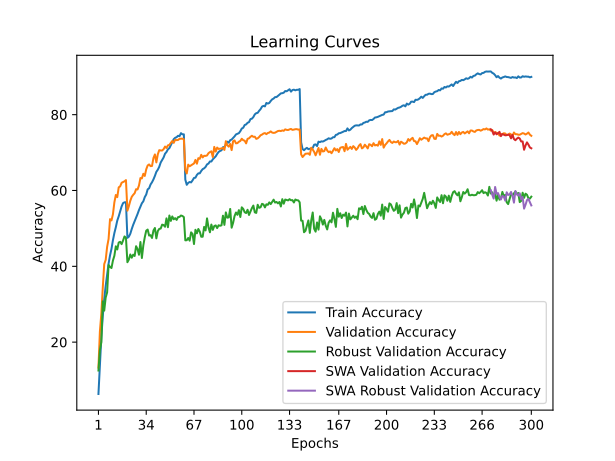

The data file committed next to this chart (first rows):
time; train_accuracy; train_loss; valid_accuracy; valid_loss; valid_accuracy_robust; valid_accuracy_swa; valid_accuracy_robust_swa
72,6970; 6,3220; 4,2960; 13,2900; 3,8911; 12,5103; 13,2900; 12,5103
143,9219; 14,0160; 3,8974; 22,8200; 3,4451; 17,9034; 22,8200; 17,9034
216,5186; 21,3440; 3,5433; 27,5300; 3,3410; 19,9724; 27,5300; 19,9724
294,3176; 26,8500; 3,3039; 34,4100; 3,0093; 30,7586; 34,4100; 30,7586
365,4026; 31,3900; 3,1260; 40,5800; 2,8155; 28,3103; 40,5800; 28,3103
434,4919; 34,8640; 2,9935; 41,6900; 2,8490; 31,7586; 41,6900; 31,7586
506,6113; 37,9200; 2,8813; 45,1400; 2,7157; 33,1241; 45,1400; 33,1241
582,2592; 40,7100; 2,7759; 47,2100; 2,6355; 40,3379; 47,2100; 40,3379
658,1528; 42,8760; 2,7096; 52,4400; 2,4296; 39,8414; 52,4400; 39,8414
733,0667; 44,5900; 2,6364; 52,1000; 2,4713; 39,5517; 52,1000; 39,5517
803,8533; 46,8660; 2,5640; 53,7100; 2,4743; 41,5172; 53,7100; 41,5172
875,9462; 48,7680; 2,4891; 56,8700; 2,3407; 42,7793; 56,8700; 42,7793
947,7994; 50,3100; 2,4434; 58,8100; 2,2849; 45,2759; 58,8100; 45,2759
1024,5898; 52,0540; 2,3821; 58,2500; 2,2956; 44,4483; 58,2500; 44,4483
1098,4839; 53,1820; 2,3460; 60,8300; 2,2154; 46,2759; 60,8300; 46,2759
1169,7575; 54,5120; 2,3017; 61,0900; 2,2405; 46,4621; 61,0900; 46,4621
1241,2466; 55,7820; 2,2633; 62,0400; 2,2085; 45,8483; 62,0400; 45,8483
1313,9408; 56,6680; 2,2355; 62,2200; 2,2008; 46,8000; 62,2200; 46,8000
1388,8759; 56,8820; 2,2257; 62,4200; 2,1780; 47,8828; 62,4200; 47,8828
1465,5584; 56,8900; 2,2216; 62,7400; 2,1741; 47,5310; 62,7400; 47,5310
1538,4981; 47,5060; 2,5453; 54,6800; 2,4273; 41,0828; 54,6800; 41,0828
1610,2468; 47,8160; 2,5264; 55,8700; 2,3503; 41,7862; 55,8700; 41,7862
1682,3408; 48,5860; 2,5033; 57,2800; 2,3070; 43,1241; 57,2800; 43,1241
1758,5989; 49,8420; 2,4560; 58,3300; 2,2825; 42,2690; 58,3300; 42,2690
1835,1265; 50,9420; 2,4114; 58,8500; 2,2746; 43,0690; 58,8500; 43,0690
1910,6126; 51,8580; 2,3790; 59,2800; 2,2648; 42,7241; 59,2800; 42,7241
1983,0509; 52,8400; 2,3510; 60,3400; 2,2212; 45,2966; 60,3400; 45,2966
2055,8907; 53,7840; 2,3131; 60,2700; 2,2207; 44,5517; 60,2700; 44,5517
2130,0495; 54,8340; 2,2863; 61,3200; 2,1946; 43,0552; 61,3200; 43,0552
2206,0306; 55,6940; 2,2579; 63,2800; 2,1605; 46,4069; 63,2800; 46,4069
2281,7533; 56,6320; 2,2219; 63,1900; 2,1625; 42,1931; 63,1900; 42,1931
2352,5539; 57,1460; 2,2005; 64,4100; 2,1369; 45,5172; 64,4100; 45,5172
2426,9680; 58,2540; 2,1697; 63,8400; 2,1174; 47,6621; 63,8400; 47,6621
2502,5804; 58,9360; 2,1442; 65,5800; 2,0300; 49,4000; 65,5800; 49,4000
2578,3978; 60,3040; 2,1026; 66,6000; 2,0163; 49,6966; 66,6000; 49,6966
2648,1749; 60,5840; 2,0954; 66,8700; 2,0328; 48,1103; 66,8700; 48,1103
2717,2648; 61,5900; 2,0519; 66,4200; 2,0532; 48,2138; 66,4200; 48,2138
2788,5297; 62,1720; 2,0378; 66,4700; 2,0339; 47,4828; 66,4700; 47,4828
2864,3553; 62,9300; 2,0073; 68,5800; 1,9625; 49,4552; 68,5800; 49,4552
2945,3571; 63,8560; 1,9800; 69,5100; 1,9224; 50,1034; 69,5100; 50,1034
3021,9614; 64,9220; 1,9514; 67,4100; 1,9613; 47,3655; 67,4100; 47,3655
3098,1857; 65,4820; 1,9284; 69,5400; 1,9345; 49,2966; 69,5400; 49,2966
3168,7562; 66,2460; 1,9054; 70,6400; 1,9260; 49,8759; 70,6400; 49,8759
3242,6163; 67,3860; 1,8745; 70,5600; 1,9162; 49,9586; 70,5600; 49,9586
3316,7431; 68,0800; 1,8515; 70,5400; 1,8894; 50,9931; 70,5400; 50,9931
3395,5501; 68,7080; 1,8289; 70,9000; 1,8959; 50,8828; 70,9000; 50,8828
3471,2188; 69,7060; 1,8021; 71,5900; 1,8874; 50,4345; 71,5900; 50,4345
3544,8272; 70,1540; 1,7817; 71,2200; 1,8968; 52,6483; 71,2200; 52,6483
3617,6043; 70,8620; 1,7643; 71,9100; 1,8622; 50,3172; 71,9100; 50,3172
3689,9036; 71,1780; 1,7549; 72,0200; 1,8333; 53,4000; 72,0200; 53,4000
3766,5961; 71,9600; 1,7308; 72,5800; 1,8339; 51,9793; 72,5800; 51,9793
3842,7934; 72,7020; 1,7094; 73,0500; 1,8196; 53,1517; 73,0500; 53,1517
3917,1827; 73,5440; 1,6883; 72,5700; 1,8185; 52,4000; 72,5700; 52,4000
3991,9164; 73,8980; 1,6772; 73,3700; 1,8179; 52,7034; 73,3700; 52,7034
4067,2032; 74,0660; 1,6714; 73,2800; 1,8100; 52,2414; 73,2800; 52,2414
4143,2838; 74,4340; 1,6528; 73,3300; 1,8192; 52,9724; 73,3300; 52,9724
4216,4102; 74,3200; 1,6599; 73,6300; 1,8182; 53,0345; 73,6300; 53,0345
4288,4739; 75,1220; 1,6417; 73,6500; 1,8082; 53,4000; 73,6500; 53,4000
4363,0987; 74,8080; 1,6460; 73,6800; 1,7976; 53,2759; 73,6800; 53,2759
4446,0332; 74,8100; 1,6432; 73,5000; 1,8121; 52,9793; 73,5000; 52,9793
... 240 more rows
